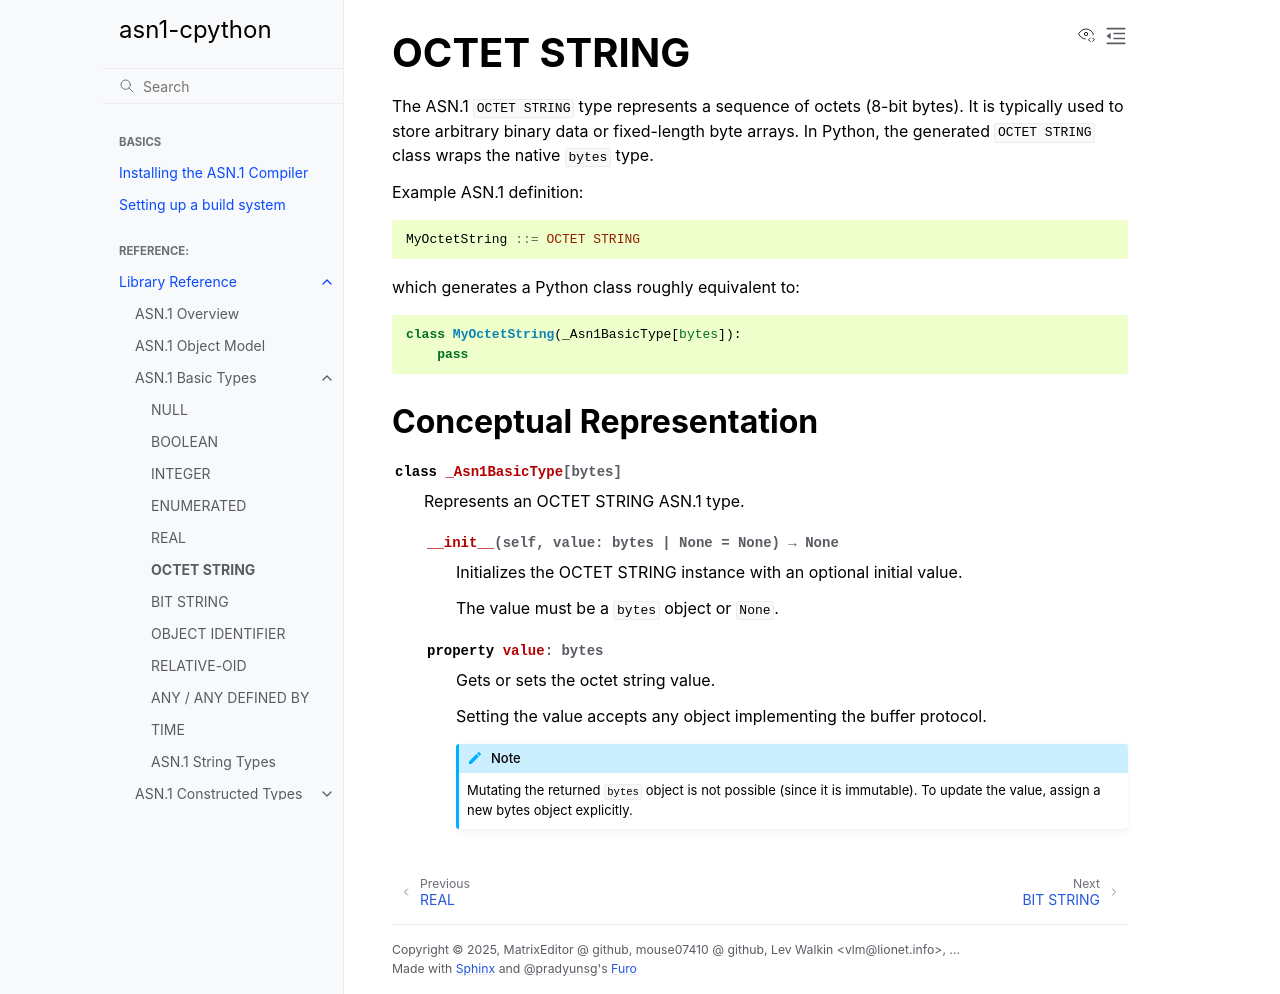

repository: MatrixEditor/asn1c-bindings · page: reference/basic/octet_string.html · generator: sphinx

.. _reference_basic_octetstring:

OCTET STRING
============

The ASN.1 ``OCTET STRING`` type represents a sequence of octets (8-bit bytes).
It is typically used to store arbitrary binary data or fixed-length byte arrays.
In Python, the generated ``OCTET STRING`` class wraps the native ``bytes`` type.

Example ASN.1 definition:

.. code-block:: asn1

    MyOctetString ::= OCTET STRING

which generates a Python class roughly equivalent to:

.. code-block:: python

    class MyOctetString(_Asn1BasicType[bytes]):
        pass

Conceptual Representation
--------------------------

.. py:class:: _Asn1BasicType[bytes]
    :no-index:

    Represents an OCTET STRING ASN.1 type.

    .. py:method:: __init__(self, value: bytes | None = None) -> None
        :no-index:

        Initializes the OCTET STRING instance with an optional initial value.

        The value must be a ``bytes`` object or ``None``.

    .. py:property:: value
        :type: bytes
        :no-index:

        Gets or sets the octet string value.

        Setting the value accepts any object implementing the buffer protocol.

        .. note::
            Mutating the returned ``bytes`` object is not possible (since it
            is immutable). To update the value, assign a new bytes object
            explicitly.
